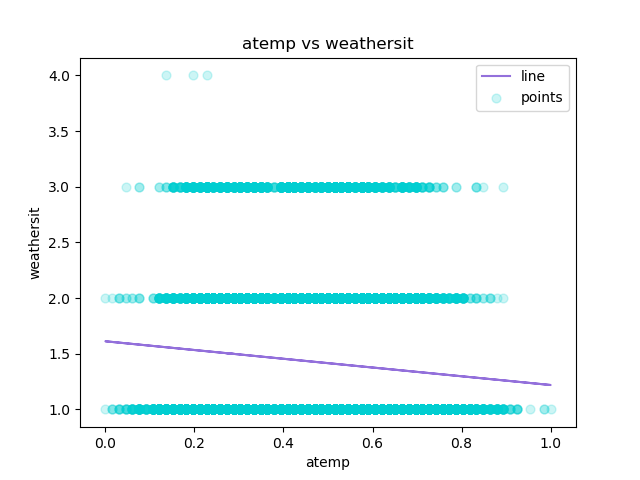

Data behind this chart, as committed beside it:
atemp, weathersit, Predicted Y
0.2879, 1, 1.499
0.2727, 1, 1.505
0.2727, 1, 1.505
0.2879, 1, 1.499
0.2879, 1, 1.499
0.2576, 2, 1.511
0.2727, 1, 1.505
0.2576, 1, 1.511
0.2879, 1, 1.499
0.3485, 1, 1.475
0.3939, 1, 1.457
0.3333, 1, 1.481
0.4242, 1, 1.446
0.4545, 2, 1.434
0.4545, 2, 1.434
0.4394, 2, 1.44
0.4242, 2, 1.446
0.4394, 2, 1.44
0.4242, 3, 1.446
0.4242, 3, 1.446
0.4091, 2, 1.451
0.4091, 2, 1.451
0.4091, 2, 1.451
0.4545, 2, 1.434
0.4545, 2, 1.434
0.4394, 2, 1.44
0.4242, 2, 1.446
0.4545, 2, 1.434
0.4545, 2, 1.434
0.4242, 3, 1.446
0.4091, 2, 1.451
0.4091, 3, 1.451
0.3939, 2, 1.457
0.3485, 2, 1.475
0.3333, 2, 1.481
0.3333, 2, 1.481
0.3485, 2, 1.475
0.3485, 3, 1.475
0.3333, 3, 1.481
0.3333, 3, 1.481
0.3333, 1, 1.481
0.3333, 2, 1.481
0.2879, 1, 1.499
0.2727, 1, 1.505
0.2273, 1, 1.523
0.2121, 1, 1.529
0.2273, 1, 1.523
0.197, 1, 1.535
0.1667, 1, 1.547
0.1364, 1, 1.559
0.1364, 1, 1.559
0.1061, 1, 1.57
0.1364, 1, 1.559
0.1212, 1, 1.565
0.1364, 1, 1.559
0.1667, 1, 1.547
0.1818, 1, 1.541
0.2121, 1, 1.529
0.2121, 1, 1.529
0.2424, 1, 1.517
... 17,319 more rows
